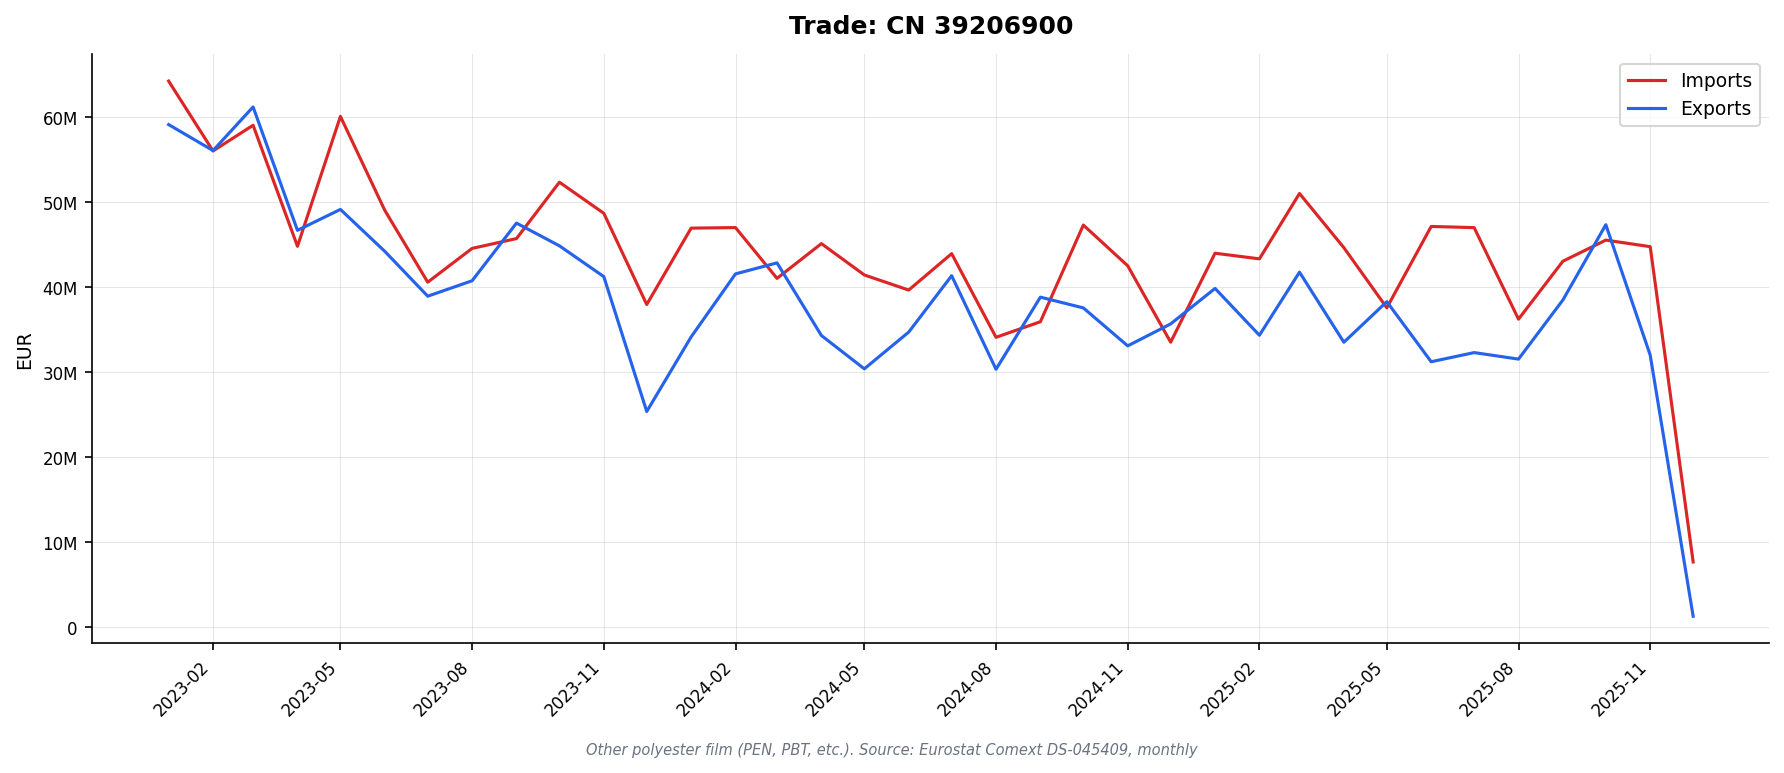

The table this chart was drawn from, first rows:
DATAFLOW, LAST UPDATE, freq, reporter, partner, product, flow, indicators, TIME_PERIOD, OBS_VALUE
ESTAT:DS-045409(1.0), 13/02/26 11:00:00, M, AT, BE, 39206900, 1, QUANTITY_IN_100KG, 2023-01, 47.55
ESTAT:DS-045409(1.0), 13/02/26 11:00:00, M, AT, BE, 39206900, 1, QUANTITY_IN_100KG, 2023-02, 38.97
ESTAT:DS-045409(1.0), 13/02/26 11:00:00, M, AT, BE, 39206900, 1, QUANTITY_IN_100KG, 2023-03, 60.26
ESTAT:DS-045409(1.0), 13/02/26 11:00:00, M, AT, BE, 39206900, 1, QUANTITY_IN_100KG, 2023-04, 69.02
ESTAT:DS-045409(1.0), 13/02/26 11:00:00, M, AT, BE, 39206900, 1, QUANTITY_IN_100KG, 2023-05, 105.6
ESTAT:DS-045409(1.0), 13/02/26 11:00:00, M, AT, BE, 39206900, 1, QUANTITY_IN_100KG, 2023-06, 0.38
ESTAT:DS-045409(1.0), 13/02/26 11:00:00, M, AT, BE, 39206900, 1, QUANTITY_IN_100KG, 2023-07, 0.06
ESTAT:DS-045409(1.0), 13/02/26 11:00:00, M, AT, BE, 39206900, 1, QUANTITY_IN_100KG, 2023-08, 0.05
ESTAT:DS-045409(1.0), 13/02/26 11:00:00, M, AT, BE, 39206900, 1, QUANTITY_IN_100KG, 2023-10, 109.9
ESTAT:DS-045409(1.0), 13/02/26 11:00:00, M, AT, BE, 39206900, 1, QUANTITY_IN_100KG, 2023-12, 0.31
ESTAT:DS-045409(1.0), 13/02/26 11:00:00, M, AT, BE, 39206900, 1, QUANTITY_IN_100KG, 2024-01, 109.7
ESTAT:DS-045409(1.0), 13/02/26 11:00:00, M, AT, BE, 39206900, 1, QUANTITY_IN_100KG, 2024-02, 26.37
ESTAT:DS-045409(1.0), 13/02/26 11:00:00, M, AT, BE, 39206900, 1, QUANTITY_IN_100KG, 2024-03, 0.01
ESTAT:DS-045409(1.0), 13/02/26 11:00:00, M, AT, BE, 39206900, 1, QUANTITY_IN_100KG, 2024-04, 165.1
ESTAT:DS-045409(1.0), 13/02/26 11:00:00, M, AT, BE, 39206900, 1, QUANTITY_IN_100KG, 2024-05, 0.01
ESTAT:DS-045409(1.0), 13/02/26 11:00:00, M, AT, BE, 39206900, 1, QUANTITY_IN_100KG, 2024-06, 0.02
ESTAT:DS-045409(1.0), 13/02/26 11:00:00, M, AT, BE, 39206900, 1, QUANTITY_IN_100KG, 2024-07, 123.3
ESTAT:DS-045409(1.0), 13/02/26 11:00:00, M, AT, BE, 39206900, 1, QUANTITY_IN_100KG, 2024-08, 84.88
ESTAT:DS-045409(1.0), 13/02/26 11:00:00, M, AT, BE, 39206900, 1, QUANTITY_IN_100KG, 2024-09, 0.01
ESTAT:DS-045409(1.0), 13/02/26 11:00:00, M, AT, BE, 39206900, 1, QUANTITY_IN_100KG, 2024-10, 283.5
ESTAT:DS-045409(1.0), 13/02/26 11:00:00, M, AT, BE, 39206900, 1, QUANTITY_IN_100KG, 2024-12, 0.18
ESTAT:DS-045409(1.0), 13/02/26 11:00:00, M, AT, BE, 39206900, 1, QUANTITY_IN_100KG, 2025-01, 0.0
ESTAT:DS-045409(1.0), 13/02/26 11:00:00, M, AT, BE, 39206900, 1, QUANTITY_IN_100KG, 2025-02, 0.06
ESTAT:DS-045409(1.0), 13/02/26 11:00:00, M, AT, BE, 39206900, 1, QUANTITY_IN_100KG, 2025-03, 0.72
ESTAT:DS-045409(1.0), 13/02/26 11:00:00, M, AT, BE, 39206900, 1, QUANTITY_IN_100KG, 2025-04, 0.19
ESTAT:DS-045409(1.0), 13/02/26 11:00:00, M, AT, BE, 39206900, 1, QUANTITY_IN_100KG, 2025-06, 0.18
ESTAT:DS-045409(1.0), 13/02/26 11:00:00, M, AT, BE, 39206900, 1, QUANTITY_IN_100KG, 2025-08, 0.2
ESTAT:DS-045409(1.0), 13/02/26 11:00:00, M, AT, BE, 39206900, 1, QUANTITY_IN_100KG, 2025-10, 0.01
ESTAT:DS-045409(1.0), 13/02/26 11:00:00, M, AT, BE, 39206900, 1, VALUE_IN_EUROS, 2023-01, 37825
ESTAT:DS-045409(1.0), 13/02/26 11:00:00, M, AT, BE, 39206900, 1, VALUE_IN_EUROS, 2023-02, 29526
ESTAT:DS-045409(1.0), 13/02/26 11:00:00, M, AT, BE, 39206900, 1, VALUE_IN_EUROS, 2023-03, 46787
ESTAT:DS-045409(1.0), 13/02/26 11:00:00, M, AT, BE, 39206900, 1, VALUE_IN_EUROS, 2023-04, 70590
ESTAT:DS-045409(1.0), 13/02/26 11:00:00, M, AT, BE, 39206900, 1, VALUE_IN_EUROS, 2023-05, 80876
ESTAT:DS-045409(1.0), 13/02/26 11:00:00, M, AT, BE, 39206900, 1, VALUE_IN_EUROS, 2023-06, 851.0
ESTAT:DS-045409(1.0), 13/02/26 11:00:00, M, AT, BE, 39206900, 1, VALUE_IN_EUROS, 2023-07, 471.0
ESTAT:DS-045409(1.0), 13/02/26 11:00:00, M, AT, BE, 39206900, 1, VALUE_IN_EUROS, 2023-08, 147.0
ESTAT:DS-045409(1.0), 13/02/26 11:00:00, M, AT, BE, 39206900, 1, VALUE_IN_EUROS, 2023-10, 81053
ESTAT:DS-045409(1.0), 13/02/26 11:00:00, M, AT, BE, 39206900, 1, VALUE_IN_EUROS, 2023-12, 696.0
ESTAT:DS-045409(1.0), 13/02/26 11:00:00, M, AT, BE, 39206900, 1, VALUE_IN_EUROS, 2024-01, 82975
ESTAT:DS-045409(1.0), 13/02/26 11:00:00, M, AT, BE, 39206900, 1, VALUE_IN_EUROS, 2024-02, 19616
ESTAT:DS-045409(1.0), 13/02/26 11:00:00, M, AT, BE, 39206900, 1, VALUE_IN_EUROS, 2024-03, 642.0
ESTAT:DS-045409(1.0), 13/02/26 11:00:00, M, AT, BE, 39206900, 1, VALUE_IN_EUROS, 2024-04, 124371
ESTAT:DS-045409(1.0), 13/02/26 11:00:00, M, AT, BE, 39206900, 1, VALUE_IN_EUROS, 2024-05, 564.0
ESTAT:DS-045409(1.0), 13/02/26 11:00:00, M, AT, BE, 39206900, 1, VALUE_IN_EUROS, 2024-06, 518.0
ESTAT:DS-045409(1.0), 13/02/26 11:00:00, M, AT, BE, 39206900, 1, VALUE_IN_EUROS, 2024-07, 93045
ESTAT:DS-045409(1.0), 13/02/26 11:00:00, M, AT, BE, 39206900, 1, VALUE_IN_EUROS, 2024-08, 63915
ESTAT:DS-045409(1.0), 13/02/26 11:00:00, M, AT, BE, 39206900, 1, VALUE_IN_EUROS, 2024-09, 647.0
ESTAT:DS-045409(1.0), 13/02/26 11:00:00, M, AT, BE, 39206900, 1, VALUE_IN_EUROS, 2024-10, 179150
ESTAT:DS-045409(1.0), 13/02/26 11:00:00, M, AT, BE, 39206900, 1, VALUE_IN_EUROS, 2024-12, 136.0
ESTAT:DS-045409(1.0), 13/02/26 11:00:00, M, AT, BE, 39206900, 1, VALUE_IN_EUROS, 2025-01, 1842
ESTAT:DS-045409(1.0), 13/02/26 11:00:00, M, AT, BE, 39206900, 1, VALUE_IN_EUROS, 2025-02, 1047
ESTAT:DS-045409(1.0), 13/02/26 11:00:00, M, AT, BE, 39206900, 1, VALUE_IN_EUROS, 2025-03, 658.0
ESTAT:DS-045409(1.0), 13/02/26 11:00:00, M, AT, BE, 39206900, 1, VALUE_IN_EUROS, 2025-04, 897.0
ESTAT:DS-045409(1.0), 13/02/26 11:00:00, M, AT, BE, 39206900, 1, VALUE_IN_EUROS, 2025-06, 136.0
ESTAT:DS-045409(1.0), 13/02/26 11:00:00, M, AT, BE, 39206900, 1, VALUE_IN_EUROS, 2025-08, 1670
ESTAT:DS-045409(1.0), 13/02/26 11:00:00, M, AT, BE, 39206900, 1, VALUE_IN_EUROS, 2025-10, 791.0
ESTAT:DS-045409(1.0), 13/02/26 11:00:00, M, AT, BE, 39206900, 2, QUANTITY_IN_100KG, 2023-03, 0.0
ESTAT:DS-045409(1.0), 13/02/26 11:00:00, M, AT, BE, 39206900, 2, QUANTITY_IN_100KG, 2023-08, 0.0
ESTAT:DS-045409(1.0), 13/02/26 11:00:00, M, AT, BE, 39206900, 2, QUANTITY_IN_100KG, 2023-10, 0.03
ESTAT:DS-045409(1.0), 13/02/26 11:00:00, M, AT, BE, 39206900, 2, QUANTITY_IN_100KG, 2024-02, 0.01
... 38,258 more rows
